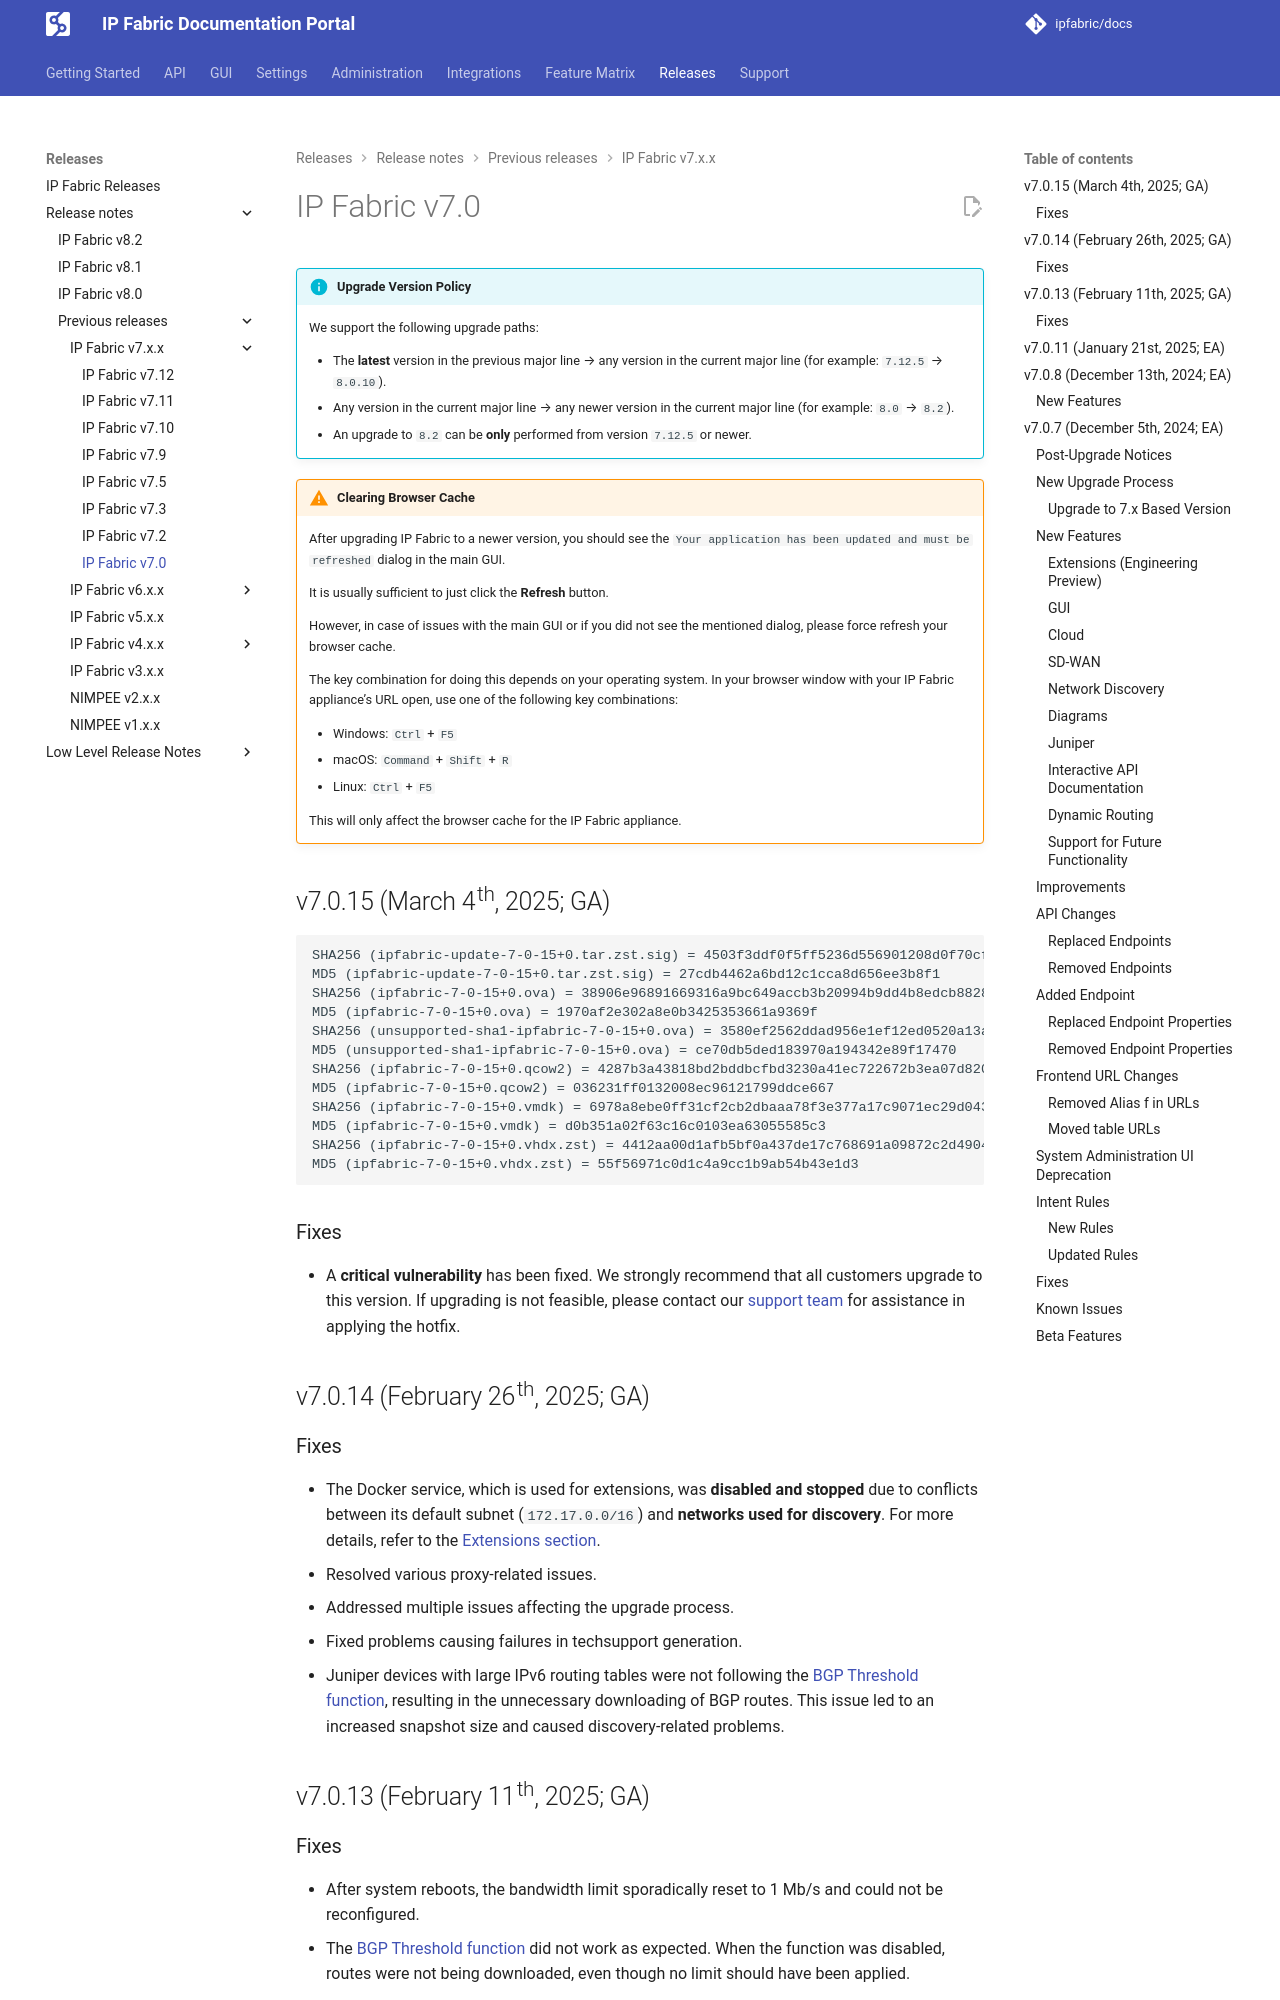

repository: ipfabric/docs · page: 8.2/releases/release_notes/previous_releases/IP_Fabric_v7.x.x/7.0/index.html · generator: mkdocs

---
description: In this section, you can find the release notes for v7.0 releases.
---

# IP Fabric v7.0

--8<-- "snippets/upgrade_version_policy.md"

--8<-- "snippets/clear_browser_cache.md"

## v7.0.15 (March 4th, 2025; GA)

```
SHA256 (ipfabric-update-7-0-15+0.tar.zst.sig) = 4503f3ddf0f5ff5236d556901208d0f70cf006ee62710fd37b75486499dbdc64
MD5 (ipfabric-update-7-0-15+0.tar.zst.sig) = 27cdb4462a6bd12c1cca8d656ee3b8f1
SHA256 (ipfabric-7-0-15+0.ova) = 38906e96891669316a9bc649accb3b20994b9dd4b8edcb8828312055d910c31a
MD5 (ipfabric-7-0-15+0.ova) = 1970af2e302a8e0b3425353661a9369f
SHA256 (unsupported-sha1-ipfabric-7-0-15+0.ova) = 3580ef2562ddad956e1ef12ed0520a13a48ebae175fcbf3f327d33e202d067a7
MD5 (unsupported-sha1-ipfabric-7-0-15+0.ova) = ce70db5ded183970a194342e89f17470
SHA256 (ipfabric-7-0-15+0.qcow2) = 4287b3a43818bd2bddbcfbd3230a41ec722672b3ea07d820ba006bf9c3dc51e4
MD5 (ipfabric-7-0-15+0.qcow2) = 036231ff0132008ec96121799ddce667
SHA256 (ipfabric-7-0-15+0.vmdk) = 6978a8ebe0ff31cf2cb2dbaaa78f3e377a17c9071ec29d043aa2bf4ea1eae368
MD5 (ipfabric-7-0-15+0.vmdk) = d0b351a02f63c16c0103ea63055585c3
SHA256 (ipfabric-7-0-15+0.vhdx.zst) = 4412aa00d1afb5bf0a437de17c768691a09872c2d4904c1b41b8be14e91c7bff
MD5 (ipfabric-7-0-15+0.vhdx.zst) = 55f56971c0d1c4a9cc1b9ab54b43e1d3
```

### Fixes

- A **critical vulnerability** has been fixed. We strongly recommend that all customers upgrade to this version. If upgrading is not feasible, please contact our [support team](https://support.ipfabric.io) for assistance in applying the hotfix.  

## v7.0.14 (February 26th, 2025; GA)

### Fixes

- The Docker service, which is used for extensions, was **disabled and stopped** due to conflicts between its default subnet (`172.17.0.0/16`) and **networks used for discovery**. For more details, refer to the [Extensions section](#extensions-engineering-preview).
- Resolved various proxy-related issues.
- Addressed multiple issues affecting the upgrade process.
- Fixed problems causing failures in techsupport generation.
- Juniper devices with large IPv6 routing tables were not following the [BGP Threshold function](../../../../IP_Fabric_Settings/Discovery_and_Snapshots/Discovery_Settings/discovery/limit_download_of_bgp_routes.md), resulting in the unnecessary downloading of BGP routes. This issue led to an increased snapshot size and caused discovery-related problems.


## v7.0.13 (February 11th, 2025; GA)

### Fixes

- After system reboots, the bandwidth limit sporadically reset to 1 Mb/s and could not be reconfigured.
- The [BGP Threshold function](../../../../IP_Fabric_Settings/Discovery_and_Snapshots/Discovery_Settings/discovery/limit_download_of_bgp_routes.md) did not work as expected. When the function was disabled, routes were not being downloaded, even though no limit should have been applied.

## v7.0.11 (January 21st, 2025; EA)

## v7.0.8 (December 13th, 2024; EA)
